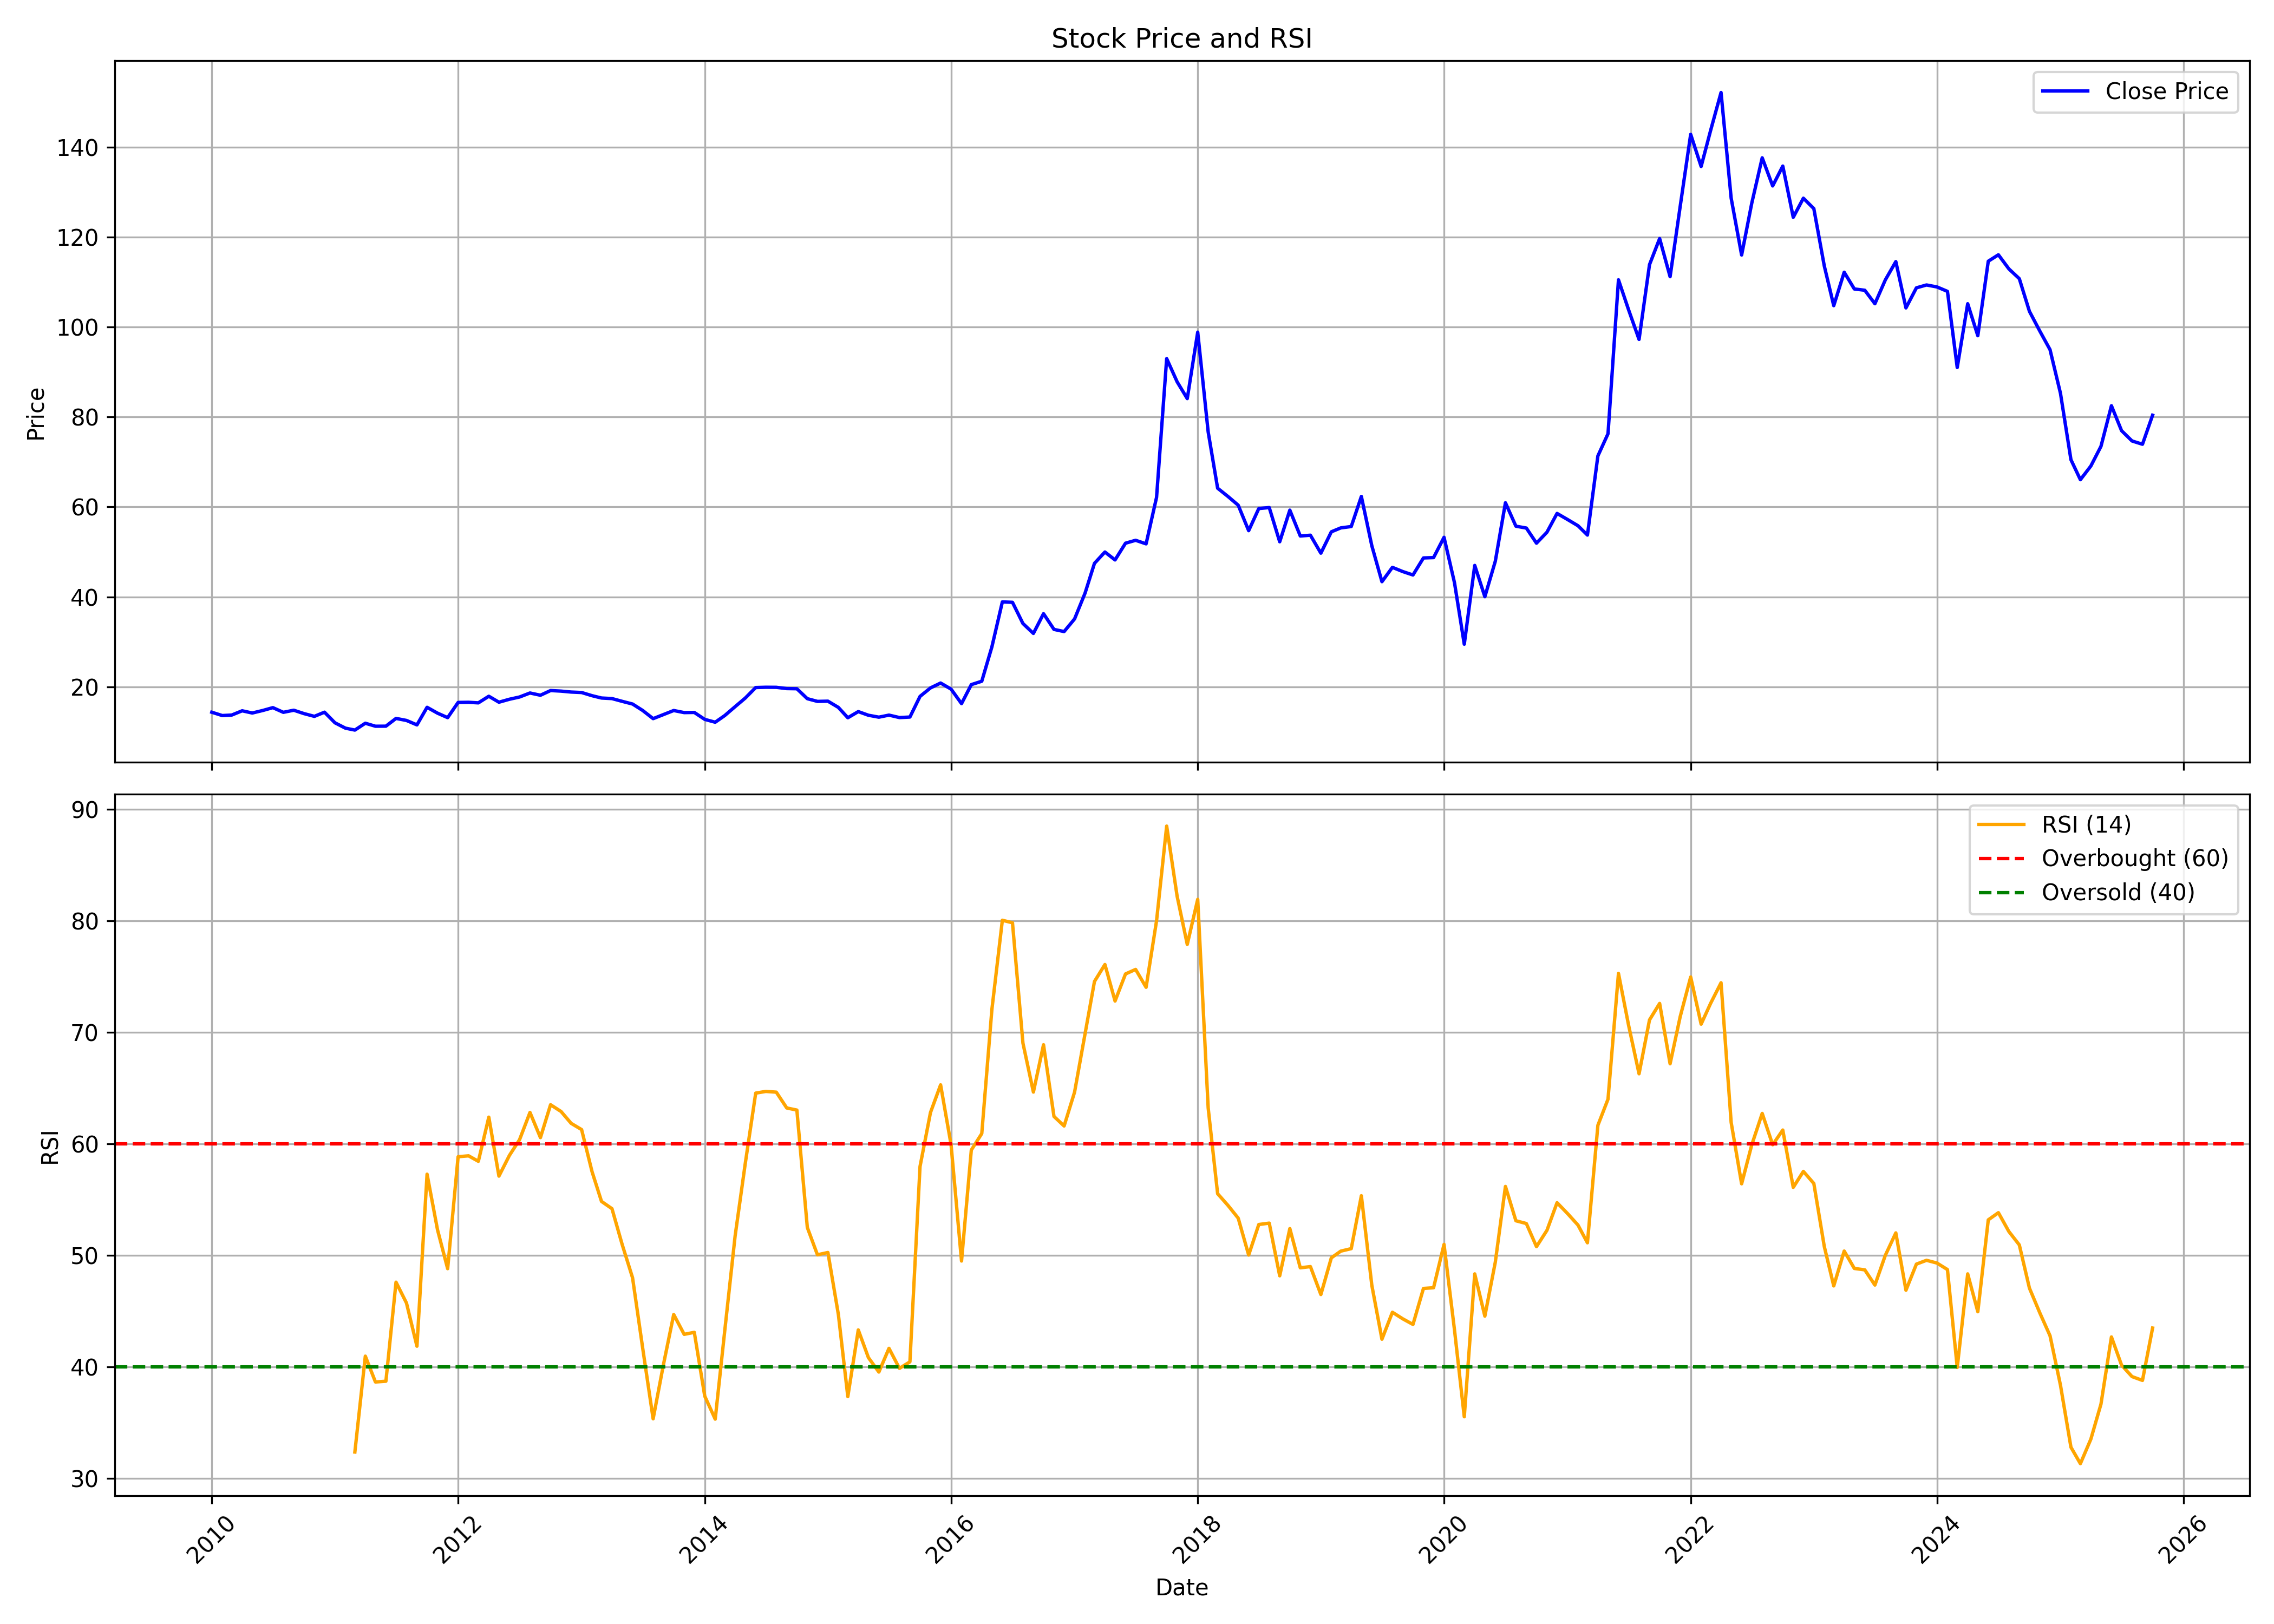

Values plotted in this chart, from the file beside it:
, date, symbol, open, high, low, close, volume, rsi
0, 2010-01-01, ANDHRSUGAR, 13.6, 15.9, 13.44, 14.36, 7695545, 
1, 2010-02-01, ANDHRSUGAR, 14.55, 14.9, 13.34, 13.62, 2332825, 
2, 2010-03-01, ANDHRSUGAR, 13.62, 14.33, 12.69, 13.73, 3306430, 
3, 2010-04-01, ANDHRSUGAR, 13.32, 15.32, 13.22, 14.68, 3749930, 
4, 2010-05-01, ANDHRSUGAR, 14.04, 15.14, 13.54, 14.19, 2244655, 
5, 2010-06-01, ANDHRSUGAR, 13.79, 15.15, 13.54, 14.75, 1773085, 
6, 2010-07-01, ANDHRSUGAR, 14.75, 16.35, 14.52, 15.38, 3287835, 
7, 2010-08-01, ANDHRSUGAR, 15.49, 16.07, 14.14, 14.34, 3417690, 
8, 2010-09-01, ANDHRSUGAR, 14.34, 17.1, 14.31, 14.8, 7917165, 
9, 2010-10-01, ANDHRSUGAR, 15.58, 15.69, 13.98, 14.06, 2185150, 
10, 2010-11-01, ANDHRSUGAR, 14.05, 15.2, 12.87, 13.44, 2033640, 
11, 2010-12-01, ANDHRSUGAR, 13.49, 14.86, 11.89, 14.37, 3101960, 
12, 2011-01-01, ANDHRSUGAR, 14.5, 14.93, 11.65, 12.01, 1922350, 
13, 2011-02-01, ANDHRSUGAR, 11.96, 12.5, 9.233, 10.82, 1147400, 
14, 2011-03-01, ANDHRSUGAR, 10.82, 11.14, 10.11, 10.39, 1441195, 32.37
15, 2011-04-01, ANDHRSUGAR, 10.57, 13.53, 10.39, 11.91, 5313240, 40.97
16, 2011-05-01, ANDHRSUGAR, 11.9, 12.63, 11, 11.25, 1440740, 38.66
17, 2011-06-01, ANDHRSUGAR, 11.3, 11.71, 9.744, 11.26, 1077545, 38.72
18, 2011-07-01, ANDHRSUGAR, 11.3, 13.08, 11.18, 12.98, 2267125, 47.61
19, 2011-08-01, ANDHRSUGAR, 13.08, 13.25, 12.01, 12.53, 2837480, 45.74
20, 2011-09-01, ANDHRSUGAR, 12.53, 14.26, 11.4, 11.55, 2861205, 41.87
21, 2011-10-01, ANDHRSUGAR, 12.16, 16.17, 11.88, 15.46, 2828770, 57.29
22, 2011-11-01, ANDHRSUGAR, 15.62, 15.99, 13.49, 14.15, 1874810, 52.3
23, 2011-12-01, ANDHRSUGAR, 14.24, 14.67, 12.35, 13.16, 1176890, 48.82
24, 2012-01-01, ANDHRSUGAR, 13.15, 17.37, 13.12, 16.54, 2556215, 58.86
25, 2012-02-01, ANDHRSUGAR, 16.56, 19.21, 15.78, 16.57, 3392090, 58.94
26, 2012-03-01, ANDHRSUGAR, 15.49, 17.17, 15.49, 16.44, 1385800, 58.45
27, 2012-04-01, ANDHRSUGAR, 16.43, 18.37, 16.43, 17.91, 1274025, 62.41
28, 2012-05-01, ANDHRSUGAR, 17.81, 18.12, 15.53, 16.59, 855940, 57.12
29, 2012-06-01, ANDHRSUGAR, 15.62, 17.43, 15.62, 17.24, 625625, 58.98
30, 2012-07-01, ANDHRSUGAR, 17.11, 20.05, 16.99, 17.74, 4070085, 60.38
31, 2012-08-01, ANDHRSUGAR, 17.62, 19.61, 17.49, 18.64, 2833315, 62.83
32, 2012-09-01, ANDHRSUGAR, 18.62, 20.09, 17.62, 18.14, 2795290, 60.58
33, 2012-10-01, ANDHRSUGAR, 19.04, 20.35, 18.53, 19.18, 1705615, 63.52
34, 2012-11-01, ANDHRSUGAR, 19.36, 20.14, 18.08, 19.06, 963020, 62.92
35, 2012-12-01, ANDHRSUGAR, 18.97, 19.32, 17.66, 18.85, 1063385, 61.85
36, 2013-01-01, ANDHRSUGAR, 18.7, 19.39, 18.46, 18.74, 1915850, 61.3
37, 2013-02-01, ANDHRSUGAR, 18.67, 19.61, 17.57, 18.04, 406690, 57.52
38, 2013-03-01, ANDHRSUGAR, 18.44, 18.44, 17.02, 17.52, 826990, 54.85
39, 2013-04-01, ANDHRSUGAR, 17.53, 18.58, 16.57, 17.39, 973220, 54.2
40, 2013-05-01, ANDHRSUGAR, 17.39, 17.79, 16.35, 16.79, 633175, 51.01
41, 2013-06-01, ANDHRSUGAR, 17.26, 17.26, 15.96, 16.18, 858560, 48.01
42, 2013-07-01, ANDHRSUGAR, 16.44, 16.46, 14.44, 14.75, 803720, 41.7
43, 2013-08-01, ANDHRSUGAR, 14.78, 15.43, 12.44, 12.93, 797575, 35.36
44, 2013-09-01, ANDHRSUGAR, 13.84, 15.63, 13.52, 13.85, 657325, 40.28
45, 2013-10-01, ANDHRSUGAR, 13.7, 15.23, 13.56, 14.74, 689910, 44.71
46, 2013-11-01, ANDHRSUGAR, 14.94, 15.89, 13.98, 14.28, 996005, 42.93
47, 2013-12-01, ANDHRSUGAR, 14.39, 15.36, 13.99, 14.31, 1007980, 43.11
48, 2014-01-01, ANDHRSUGAR, 14.46, 14.46, 12.67, 12.77, 894030, 37.39
49, 2014-02-01, ANDHRSUGAR, 12.8, 13.08, 11.97, 12.14, 1094885, 35.32
50, 2014-03-01, ANDHRSUGAR, 12.13, 14.19, 12.04, 13.61, 1326965, 43.18
51, 2014-04-01, ANDHRSUGAR, 14.38, 16.8, 14.28, 15.6, 4939165, 51.76
52, 2014-05-01, ANDHRSUGAR, 15.6, 18.71, 14.82, 17.5, 4020230, 58.24
53, 2014-06-01, ANDHRSUGAR, 17.77, 21.09, 17.59, 19.85, 7555185, 64.57
54, 2014-07-01, ANDHRSUGAR, 19.68, 20.69, 18.55, 19.91, 2847175, 64.72
55, 2014-08-01, ANDHRSUGAR, 19.8, 22.04, 18.71, 19.9, 3086535, 64.65
56, 2014-09-01, ANDHRSUGAR, 21.17, 22.2, 19.47, 19.62, 3370500, 63.23
57, 2014-10-01, ANDHRSUGAR, 19.89, 20.59, 18.97, 19.58, 1104040, 63.04
58, 2014-11-01, ANDHRSUGAR, 19.37, 19.86, 17.32, 17.37, 2362945, 52.51
59, 2014-12-01, ANDHRSUGAR, 18.04, 18.04, 16.42, 16.77, 1451315, 50.06
... 130 more rows
